Run: headless pygame with SDL's dummy video driver; simulated clock (each Clock.tick advances the game by its frame time, no real sleeping); random seed 0; keys injected as events and as key.get_pressed() state; mouse plan: one left click at the window centre at the start of phase 2, then a move to the lower-right quarter at the start of phase 3; restart key R tapped at the start of phases 3 and 4.
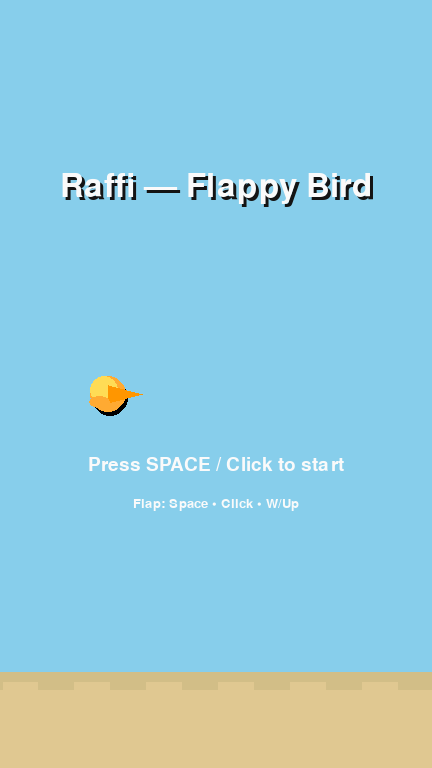
Frame 1 of 4 · flips 1–60 · no input
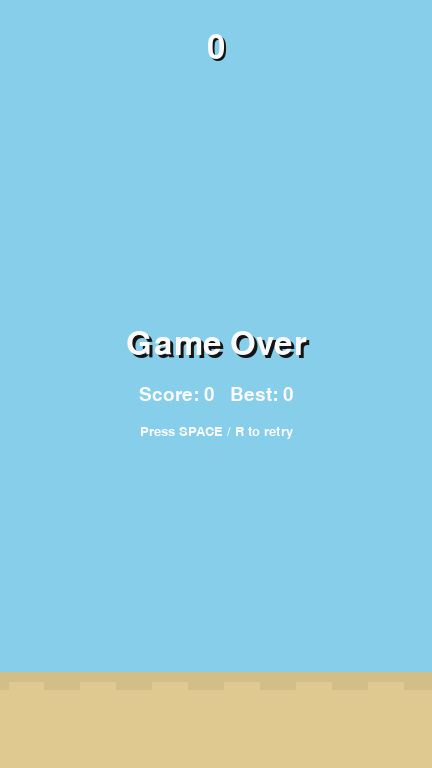
Frame 2 of 4 · flips 61–180 · clicked the window centre · tapped SPACE, RETURN · held RIGHT (→), D
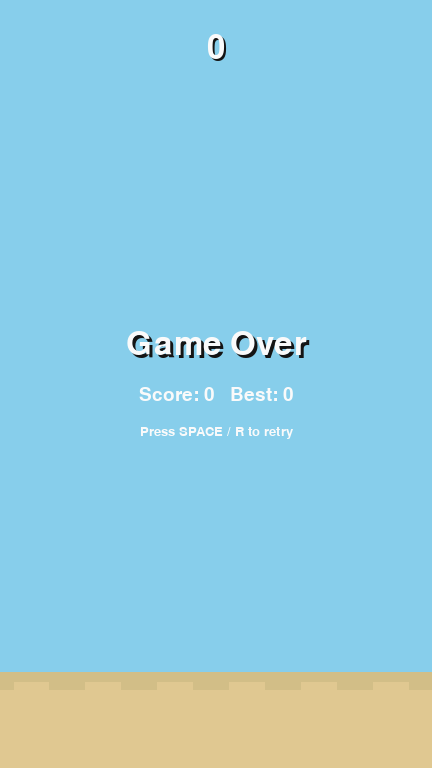
Frame 3 of 4 · flips 181–300 · moved the mouse to the lower-right quarter · tapped R · held DOWN (↓), S
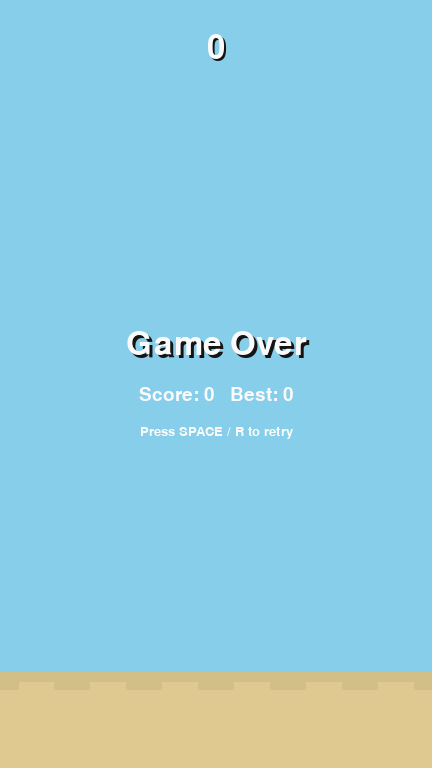
Frame 4 of 4 · flips 301–420 · tapped R · held LEFT (←), A, UP (↑), W

The pygame program that drew these frames:

#!/usr/bin/env python3
"""
Raffi Flappy — a clean, production-quality Flappy Bird clone using pygame.

Requirements
------------
- Python 3.8+
- pygame (`pip install pygame`)

Run
---
    python raffi_flappy.py

Notes
-----
- No external assets are used; everything is drawn with pygame primitives.
- The bird is named "Raffi" (see window title and code).
- Game features: start screen, gameplay, game over screen, restart, scoring,
  difficulty scaling, smooth physics, 60 FPS.
"""

import math
import random
import sys
from dataclasses import dataclass
from typing import List, Tuple

import pygame

# -------------------------------
# Configuration & Constants
# -------------------------------

WIDTH, HEIGHT = 432, 768        # Classic tall canvas (mobile-like)
FPS = 60

GROUND_H = 96                   # Height of the ground strip
PLAY_AREA_H = HEIGHT - GROUND_H

GRAVITY = 1500.0                # px / s^2
FLAP_IMPULSE = -420.0           # px / s (instantaneous velocity set when flapping)
MAX_FALL_SPEED = 900.0

PIPE_SPEED_BASE = 180.0         # px / s (will scale up)
PIPE_SPAWN_INTERVAL = 1.35      # seconds between spawns (will scale down)
PIPE_GAP_BASE = 210             # base gap (will scale down)
PIPE_WIDTH = 78

DIFFICULTY_TIME_TO_MAX = 90.0   # seconds to reach near max difficulty

BIRD_X = WIDTH // 4
BIRD_RADIUS = 18

# Colors
SKY = (135, 206, 235)
GROUND = (224, 200, 145)
PIPE_GREEN = (0, 160, 75)
PIPE_DARK = (0, 120, 60)
WHITE = (250, 250, 250)
BLACK = (20, 20, 20)
YELLOW = (255, 220, 85)
ORANGE = (255, 170, 50)
RED = (220, 50, 60)
SHADOW = (0, 0, 0, 64)


def clamp(v: float, lo: float, hi: float) -> float:
    return max(lo, min(hi, v))


def ease_out_quint(t: float) -> float:
    """Ease function used for start screen animation."""
    return 1 - pow(1 - t, 5)


def circle_rect_collision(cx: float, cy: float, cr: float, rx: float, ry: float, rw: float, rh: float) -> bool:
    """
    Accurate circle-rectangle collision.
    (cx, cy) circle center; radius cr.
    Rect at (rx, ry) with size (rw, rh).
    """
    # Find the closest point on the rectangle to the circle center
    closest_x = clamp(cx, rx, rx + rw)
    closest_y = clamp(cy, ry, ry + rh)
    dx = cx - closest_x
    dy = cy - closest_y
    return (dx * dx + dy * dy) <= (cr * cr)


@dataclass
class PipePair:
    """
    Represents a pair of pipes (top & bottom) with a vertical gap.
    x: left position
    gap_y: vertical center of the gap
    gap_h: gap height
    """
    x: float
    gap_y: float
    gap_h: float
    width: int = PIPE_WIDTH
    passed: bool = False  # Whether bird has scored for this pair

    @property
    def rects(self) -> Tuple[pygame.Rect, pygame.Rect]:
        top_h = max(0, int(self.gap_y - self.gap_h / 2))
        bot_y = int(self.gap_y + self.gap_h / 2)
        bot_h = max(0, PLAY_AREA_H - bot_y)
        top = pygame.Rect(int(self.x), 0, self.width, top_h)
        bottom = pygame.Rect(int(self.x), bot_y, self.width, bot_h)
        return top, bottom

    def update(self, dt: float, speed: float) -> None:
        self.x -= speed * dt

    def is_offscreen(self) -> bool:
        return self.x + self.width < 0

    def draw(self, surf: pygame.Surface) -> None:
        top, bottom = self.rects
        # Draw pipes with a lip for a nicer look
        for r in (top, bottom):
            pygame.draw.rect(surf, PIPE_GREEN, r)
            lip = pygame.Rect(r.left - 6, r.top, r.width + 12, 20)
            if r.top > 0:  # bottom pipe
                lip.top = r.top
            else:          # top pipe: draw lip at bottom end
                lip.top = r.bottom - 20
            pygame.draw.rect(surf, PIPE_DARK, lip)


class Bird:
    """The player-controlled bird 'Raffi' with smooth physics and a simple wing animation."""

    def __init__(self, x: int, y: int, radius: int) -> None:
        self.x = float(x)
        self.y = float(y)
        self.r = radius
        self.vy = 0.0
        self.alive = True
        self.wing_phase = 0.0    # 0..1 loop for wing flapping animation
        self.rot = 0.0           # visual rotation for tilt

    def reset(self, y: int) -> None:
        self.y = float(y)
        self.vy = 0.0
        self.alive = True
        self.wing_phase = 0.0
        self.rot = 0.0

    def flap(self) -> None:
        """Instant upward velocity; clamp to avoid stacking too high."""
        self.vy = FLAP_IMPULSE

    def update(self, dt: float) -> None:
        if not self.alive:
            # Bird falls even after death
            self.vy = clamp(self.vy + GRAVITY * dt, -9999, MAX_FALL_SPEED)
            self.y += self.vy * dt
            self.rot = clamp(self.rot + 240 * dt, -30, 70)
            self.wing_phase = (self.wing_phase + 2.0 * dt) % 1.0
            return

        # Alive physics
        self.vy = clamp(self.vy + GRAVITY * dt, -9999, MAX_FALL_SPEED)
        self.y += self.vy * dt

        # Visual rotation based on vertical speed
        target_rot = clamp(self.vy * 0.10, -35, 70)
        # Smooth rotate
        self.rot += (target_rot - self.rot) * clamp(dt * 8.0, 0.0, 1.0)

        # Wing flapping speed varies with vertical motion
        flap_speed = 4.0 if self.vy < -50 else 2.6
        self.wing_phase = (self.wing_phase + flap_speed * dt) % 1.0

    @property
    def pos(self) -> Tuple[int, int]:
        return int(self.x), int(self.y)

    def circle(self) -> Tuple[float, float, float]:
        return self.x, self.y, self.r

    def collides_with_rect(self, rect: pygame.Rect) -> bool:
        cx, cy, cr = self.circle()
        return circle_rect_collision(cx, cy, cr, rect.left, rect.top, rect.width, rect.height)

    def draw(self, surf: pygame.Surface) -> None:
        # Shadow for depth
        shadow_y = self.y + 4
        pygame.draw.circle(surf, (0, 0, 0), (int(self.x + 2), int(shadow_y)), self.r)

        # Body (gradient-ish with two tones)
        pygame.draw.circle(surf, ORANGE, self.pos, self.r)
        pygame.draw.circle(surf, YELLOW, (self.pos[0] - 4, self.pos[1] - 4), int(self.r * 0.78))

        # Eye
        eye_r = max(2, int(self.r * 0.15))
        eye_x = int(self.x + self.r * 0.3)
        eye_y = int(self.y - self.r * 0.2)
        pygame.draw.circle(surf, WHITE, (eye_x, eye_y), eye_r + 1)
        pygame.draw.circle(surf, BLACK, (eye_x, eye_y), eye_r)

        # Beak (triangle)
        beak_len = int(self.r * 0.9)
        beak_h = int(self.r * 0.5)
        angle_rad = math.radians(self.rot)
        # Beak points to the right; tilt with rotation
        tip = (int(self.x + math.cos(angle_rad) * (self.r + beak_len)),
               int(self.y + math.sin(angle_rad) * (self.r + beak_len)))
        base1 = (int(self.x + math.cos(angle_rad + math.pi / 2) * beak_h),
                 int(self.y + math.sin(angle_rad + math.pi / 2) * beak_h))
        base2 = (int(self.x + math.cos(angle_rad - math.pi / 2) * beak_h),
                 int(self.y + math.sin(angle_rad - math.pi / 2) * beak_h))
        pygame.draw.polygon(surf, (255, 150, 0), [base1, base2, tip])

        # Wing (ellipse) with simple flap animation: phase 0..1 maps to offset
        flap = math.sin(self.wing_phase * 2 * math.pi)  # -1..1
        wing_offset_y = int(-flap * self.r * 0.45)
        wing_rect = pygame.Rect(0, 0, int(self.r * 1.2), int(self.r * 0.7))
        wing_rect.center = (int(self.x - self.r * 0.5), int(self.y + wing_offset_y))
        pygame.draw.ellipse(surf, ORANGE, wing_rect)


class Game:
    """Main game class orchestrating states, input, updates, drawing, and difficulty scaling."""

    def __init__(self) -> None:
        pygame.init()
        pygame.display.set_caption("Raffi — Flappy Bird")
        self.screen = pygame.display.set_mode((WIDTH, HEIGHT))
        self.clock = pygame.time.Clock()
        self.font_big = pygame.font.SysFont("arialrounded", 48)
        self.font = pygame.font.SysFont("arialrounded", 28)
        self.font_small = pygame.font.SysFont("arialrounded", 20)

        # Game state
        self.reset_all()

    # --------------- State Management ---------------

    def reset_all(self) -> None:
        self.state = "start"           # start, play, gameover
        self.time = 0.0
        self.score = 0
        self.best_score = 0
        self.bird = Bird(BIRD_X, HEIGHT // 2, BIRD_RADIUS)
        self.pipes: List[PipePair] = []
        self.spawn_t = 0.0             # time since last spawn
        self.scroll_x = 0.0            # for ground parallax

        # Difficulty timers
        self.elapsed_run_time = 0.0    # time spent alive in current run

    def start_run(self) -> None:
        self.state = "play"
        self.score = 0
        self.bird.reset(HEIGHT // 2)
        self.pipes.clear()
        self.spawn_t = 0.0
        self.elapsed_run_time = 0.0

    def end_run(self) -> None:
        self.state = "gameover"
        self.bird.alive = False
        self.best_score = max(self.best_score, self.score)

    # --------------- Difficulty Model ---------------

    def difficulty_factor(self) -> float:
        """0.0 at start of a run, approaching 1.0 by DIFFICULTY_TIME_TO_MAX seconds."""
        t = clamp(self.elapsed_run_time / DIFFICULTY_TIME_TO_MAX, 0.0, 1.0)
        return ease_out_quint(t)

    def current_pipe_speed(self) -> float:
        # Scale speed up to +80% over time
        return PIPE_SPEED_BASE * (1.0 + 0.8 * self.difficulty_factor())

    def current_gap_height(self) -> float:
        # Shrink gap down to 65% of base
        return PIPE_GAP_BASE * (1.0 - 0.35 * self.difficulty_factor())

    def current_spawn_interval(self) -> float:
        # Decrease spawn interval down to 75% base
        return PIPE_SPAWN_INTERVAL * (1.0 - 0.25 * self.difficulty_factor())

    # --------------- Core Loop ---------------

    def run(self) -> None:
        while True:
            dt = self.clock.tick(FPS) / 1000.0
            self.time += dt
            self.handle_events()
            self.update(dt)
            self.draw()

    # --------------- Event Handling ---------------

    def handle_events(self) -> None:
        for event in pygame.event.get():
            if event.type == pygame.QUIT:
                pygame.quit()
                sys.exit()
            elif event.type == pygame.KEYDOWN:
                if event.key in (pygame.K_ESCAPE,):
                    pygame.quit()
                    sys.exit()

                if self.state == "start":
                    if event.key in (pygame.K_SPACE, pygame.K_UP, pygame.K_w):
                        self.start_run()
                        self.bird.flap()
                elif self.state == "play":
                    if event.key in (pygame.K_SPACE, pygame.K_UP, pygame.K_w):
                        self.bird.flap()
                elif self.state == "gameover":
                    if event.key in (pygame.K_SPACE, pygame.K_UP, pygame.K_w, pygame.K_r):
                        self.start_run()
                        self.bird.flap()

            elif event.type == pygame.MOUSEBUTTONDOWN and event.button == 1:
                if self.state == "start":
                    self.start_run()
                    self.bird.flap()
                elif self.state == "play":
                    self.bird.flap()
                elif self.state == "gameover":
                    self.start_run()
                    self.bird.flap()

    # --------------- Update ---------------

    def update(self, dt: float) -> None:
        if self.state == "start":
            # gentle bobbing animation
            self.bird.y = HEIGHT // 2 + math.sin(self.time * 2.2) * 12
            self.bird.wing_phase = (self.bird.wing_phase + 1.8 * dt) % 1.0
            self.scroll_x = (self.scroll_x + self.current_pipe_speed() * 0.4 * dt) % WIDTH
            return

        if self.state == "play":
            self.elapsed_run_time += dt
            self.bird.update(dt)
            speed = self.current_pipe_speed()

            # Spawn pipes
            self.spawn_t += dt
            if self.spawn_t >= self.current_spawn_interval():
                self.spawn_t = 0.0
                gap_h = self.current_gap_height()
                margin = 60
                gap_center = random.uniform(margin + gap_h / 2, PLAY_AREA_H - margin - gap_h / 2)
                self.pipes.append(PipePair(WIDTH + 20, gap_center, gap_h))

            # Update pipes
            for p in self.pipes:
                p.update(dt, speed)

            # Remove offscreen
            self.pipes = [p for p in self.pipes if not p.is_offscreen()]

            # Scoring & collision
            bird_cx, bird_cy, bird_r = self.bird.circle()
            for p in self.pipes:
                top, bot = p.rects

                # Score when center of pipe passes bird
                if not p.passed and p.x + p.width < self.bird.x:
                    p.passed = True
                    self.score += 1

                # Collision with pipes
                if self.bird.collides_with_rect(top) or self.bird.collides_with_rect(bot):
                    self.end_run()

            # Collision with boundaries (ceiling/ground)
            if bird_cy - bird_r <= 0:
                self.end_run()
            if bird_cy + bird_r >= PLAY_AREA_H:
                self.end_run()

            self.scroll_x = (self.scroll_x + speed * dt) % WIDTH

        elif self.state == "gameover":
            # let bird keep falling
            self.bird.update(dt)
            self.scroll_x = (self.scroll_x + self.current_pipe_speed() * 0.4 * dt) % WIDTH

    # --------------- Draw Helpers ---------------

    def draw_background(self) -> None:
        self.screen.fill(SKY)

    def draw_ground(self) -> None:
        # Simple parallax ground with repeating rectangles
        ground_y = PLAY_AREA_H
        pygame.draw.rect(self.screen, GROUND, (0, ground_y, WIDTH, GROUND_H))

        tile_w = 36
        for i in range(-1, WIDTH // tile_w + 2):
            x = int(i * tile_w - (self.scroll_x % tile_w))
            h = 18 if i % 2 == 0 else 10
            pygame.draw.rect(self.screen, (210, 190, 135), (x, ground_y, tile_w, h))

    def draw_score(self, center: bool = False) -> None:
        txt = self.font_big.render(str(self.score), True, WHITE)
        if center:
            rect = txt.get_rect(center=(WIDTH // 2, 100))
        else:
            rect = txt.get_rect(midtop=(WIDTH // 2, 32))
        # Shadow
        shadow = self.font_big.render(str(self.score), True, BLACK)
        shadow_rect = shadow.get_rect(center=rect.center)
        shadow_rect.move_ip(2, 2)
        self.screen.blit(shadow, shadow_rect)
        self.screen.blit(txt, rect)

    def draw_start_screen(self) -> None:
        # Title with gentle rise animation
        t = clamp((math.sin(self.time * 1.2) + 1) / 2, 0, 1)
        ease = ease_out_quint(t)
        title = self.font_big.render("Raffi — Flappy Bird", True, WHITE)
        rect = title.get_rect(center=(WIDTH // 2, HEIGHT // 4 - int(12 * (ease - 0.5))))
        # Shadow
        shadow = self.font_big.render("Raffi — Flappy Bird", True, BLACK)
        shadow_rect = shadow.get_rect(center=rect.center)
        shadow_rect.move_ip(3, 3)
        self.screen.blit(shadow, shadow_rect)
        self.screen.blit(title, rect)

        prompt = self.font.render("Press SPACE / Click to start", True, WHITE)
        p_rect = prompt.get_rect(center=(WIDTH // 2, HEIGHT // 2 + 80))
        self.screen.blit(prompt, p_rect)

        hint = self.font_small.render("Flap: Space • Click • W/Up", True, WHITE)
        h_rect = hint.get_rect(center=(WIDTH // 2, HEIGHT // 2 + 120))
        self.screen.blit(hint, h_rect)

    def draw_gameover_screen(self) -> None:
        over = self.font_big.render("Game Over", True, WHITE)
        o_rect = over.get_rect(center=(WIDTH // 2, HEIGHT // 2 - 40))
        shadow = self.font_big.render("Game Over", True, BLACK)
        s_rect = shadow.get_rect(center=o_rect.center)
        s_rect.move_ip(3, 3)
        self.screen.blit(shadow, s_rect)
        self.screen.blit(over, o_rect)

        score_txt = self.font.render(f"Score: {self.score}   Best: {self.best_score}", True, WHITE)
        st_rect = score_txt.get_rect(center=(WIDTH // 2, HEIGHT // 2 + 10))
        self.screen.blit(score_txt, st_rect)

        prompt = self.font_small.render("Press SPACE / R to retry", True, WHITE)
        p_rect = prompt.get_rect(center=(WIDTH // 2, HEIGHT // 2 + 48))
        self.screen.blit(prompt, p_rect)

    # --------------- Draw ---------------

    def draw(self) -> None:
        self.draw_background()

        # Pipes
        for p in self.pipes:
            p.draw(self.screen)

        # Bird
        self.bird.draw(self.screen)

        # Ground on top
        self.draw_ground()

        # UI
        if self.state == "start":
            self.draw_start_screen()
        elif self.state == "play":
            self.draw_score(center=False)
        elif self.state == "gameover":
            self.draw_score(center=False)
            self.draw_gameover_screen()

        pygame.display.flip()


def main() -> None:
    Game().run()


if __name__ == "__main__":
    main()
